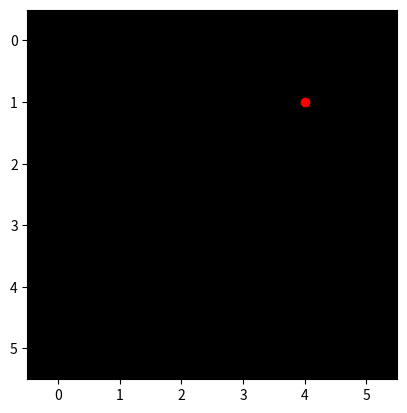

Generate this figure with matplotlib:
import sys

import matplotlib.pyplot as plt
from random import randint

posAPAy = 1
posAPAx = 1

rows = 6
columns = 6
v = [[0, 0, 0, 0, 0, 0], [0, 0, 0, 0, 0, 0], [0, 0, 0, 0, 0, 0], [0, 0, 0, 0, 0, 0], [0, 0, 0, 0, 0, 0], [0, 0, 0, 0, 0, 0]]
count = 0
for r in range(rows):
    for c in range(columns):
        if r == 0 or c == 0 or r == rows - 1 or c == columns - 1:
            v[r][c] = 1

while count < 3:
    c_aux = randint(1, columns - 2)
    r_aux = randint(1, rows - 2)
    if v[r_aux][c_aux] == 0:
        count += 1
        v[r_aux][c_aux] = 2

victory = [[1, 1, 1, 1, 1, 1], [1, 1, 1, 1, 1, 1], [1, 1, 1, 1, 1, 1], [1, 1, 1, 1, 1, 1], [1, 1, 1, 1, 1, 1], [1, 1, 1, 1, 1, 1]]


def exibir(matriz):
    global posAPAx
    global posAPAy
    count_cleaned = 0

    def refresh_board(matriz):
        plt.imshow(matriz, 'gray')
        plt.nipy_spectral()
        plt.pause(0.4)

    for r in range(1, rows - 1):
        if r % 2 == 0:
            start = columns - 2
            end = 0
            step = -1
        else:
            start = 1
            end = columns - 1
            step = 1

        for c in range(start, end, step):
            plt.clf()
            plt.plot([r], [c], marker='o', color='r', ls='')
            refresh_board(matriz)

            if matriz[c][r] == 2:
                matriz[c][r] = 0
                refresh_board(matriz)
                count_cleaned += 1
                if count_cleaned == 3:
                    matriz = victory
                    refresh_board(matriz)
                    plt.pause(0.5)
                    sys.exit()

    plt.show(block=False)
    plt.clf()


exibir(v)